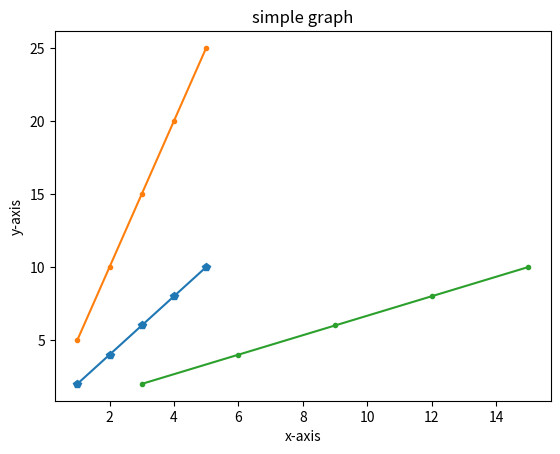

Reproduce this figure in Python.
import matplotlib.pyplot as plt;

x=[1,2,3,4,5]
y=[5,10,15,20,25]
x1=[3,6,9,12,15]
y1=[2,4,6,8,10]
plt.plot(x,y1,marker="p")
plt.plot(x,y,marker=".")
plt.plot(x1,y1,marker=".")
plt.xlabel("x-axis")
plt.ylabel("y-axis")
plt.title("simple graph")
plt.show()